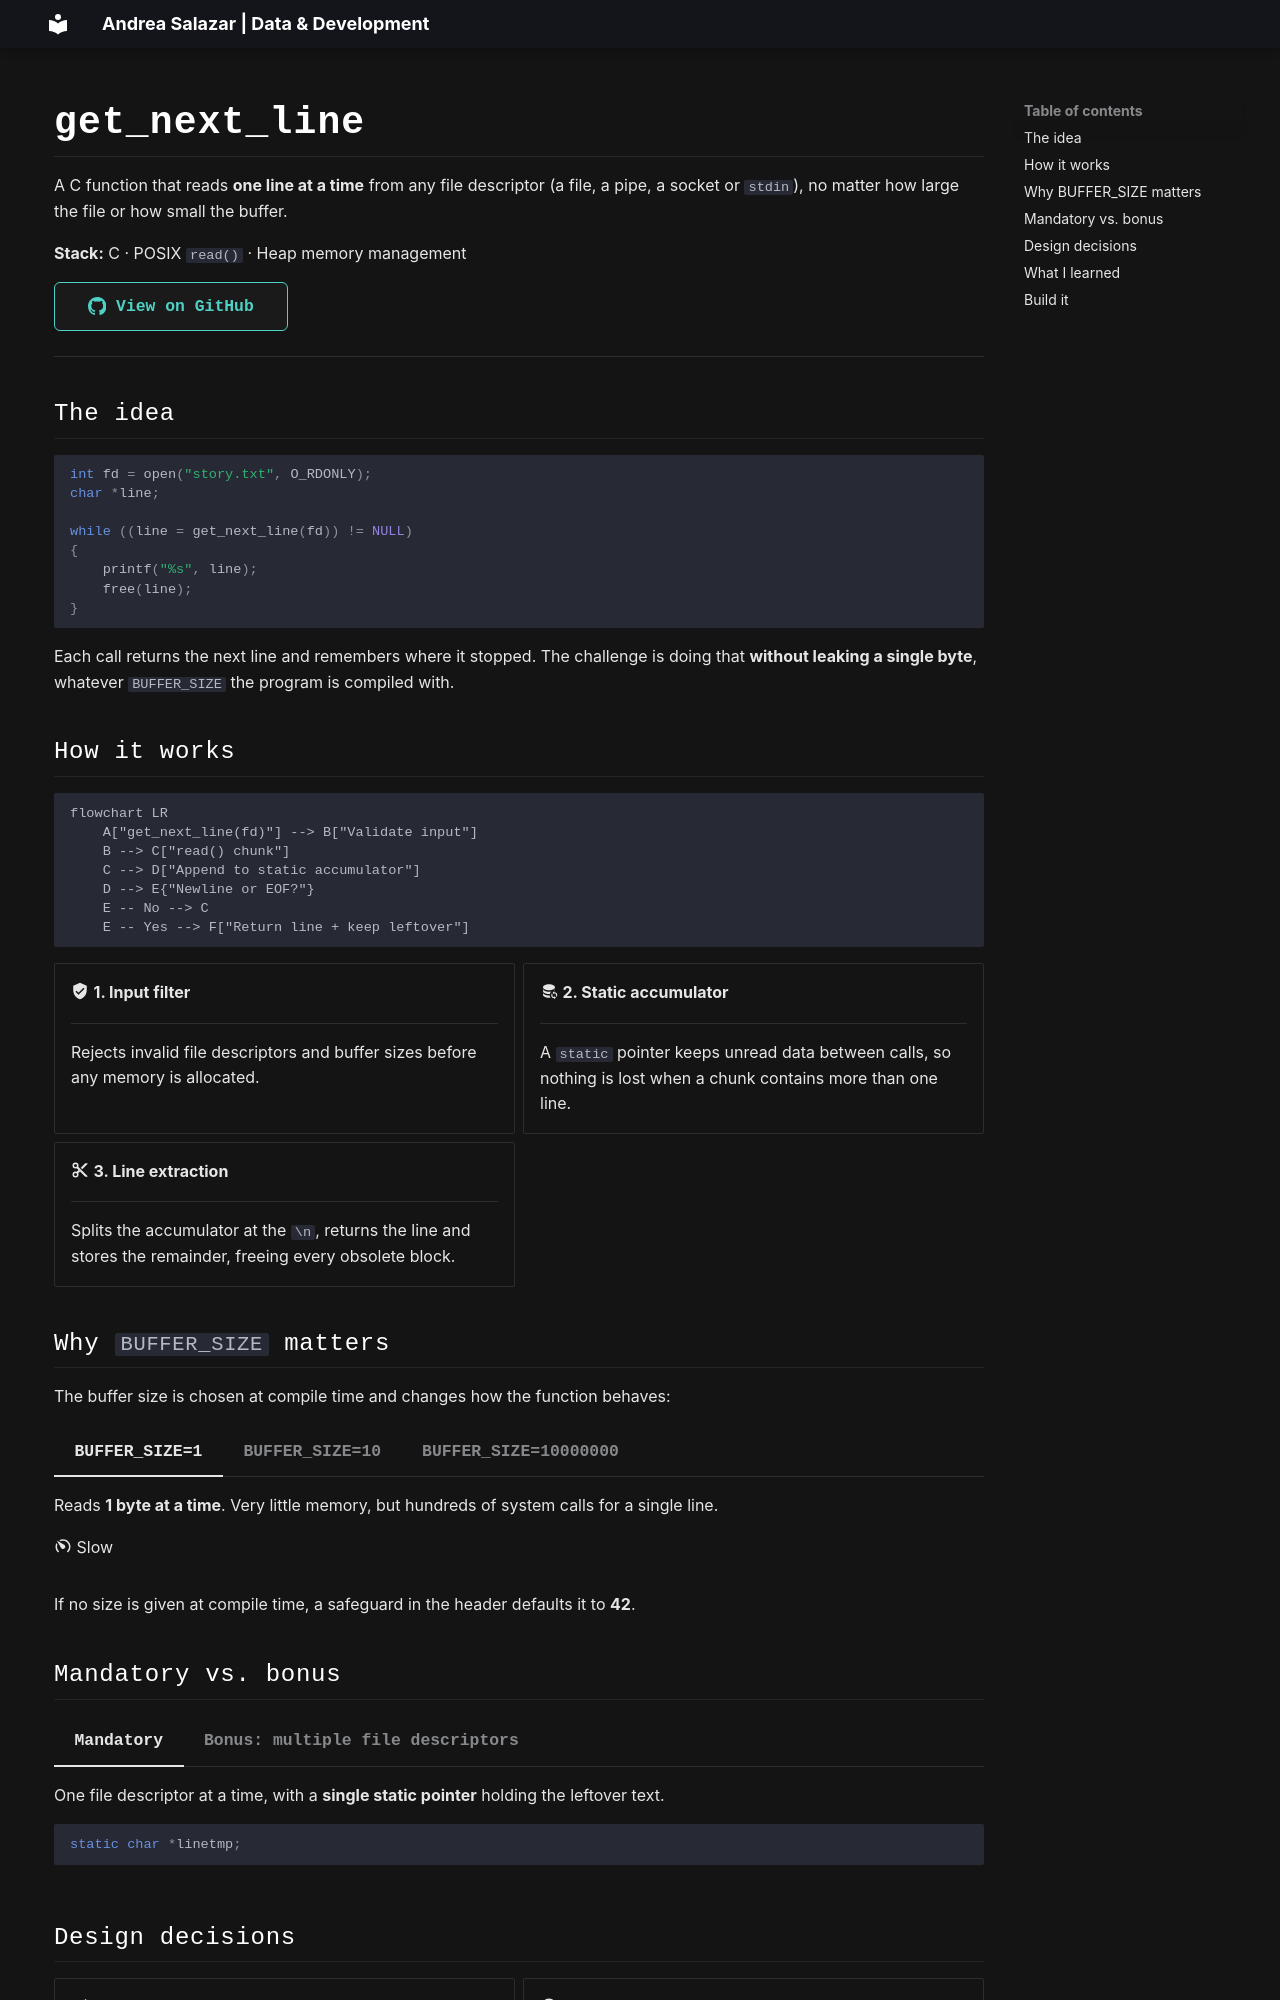

repository: asalazar-z/asalazar-z.github.io · page: projects/42-school/c/get_next_line/index.html · generator: mkdocs

# get_next_line

A C function that reads **one line at a time** from any file descriptor (a file, a pipe, a socket or `stdin`), no matter how large the file or how small the buffer.

**Stack:** C · POSIX `read()` · Heap memory management

[:octicons-mark-github-16: View on GitHub](https://github.com/asalazar-z/get_next_line){ .md-button .md-button--primary }

---

## The idea

```c
int fd = open("story.txt", O_RDONLY);
char *line;

while ((line = get_next_line(fd)) != NULL)
{
    printf("%s", line);
    free(line);
}
```

Each call returns the next line and remembers where it stopped. The challenge is doing that **without leaking a single byte**, whatever `BUFFER_SIZE` the program is compiled with.

## How it works

```mermaid
flowchart LR
    A["get_next_line(fd)"] --> B["Validate input"]
    B --> C["read() chunk"]
    C --> D["Append to static accumulator"]
    D --> E{"Newline or EOF?"}
    E -- No --> C
    E -- Yes --> F["Return line + keep leftover"]
```

<div class="grid cards" markdown>

-   :material-shield-check: **1. Input filter**

    ---

    Rejects invalid file descriptors and buffer sizes before any memory is allocated.

-   :material-database-sync: **2. Static accumulator**

    ---

    A `static` pointer keeps unread data between calls, so nothing is lost when a chunk contains more than one line.

-   :material-content-cut: **3. Line extraction**

    ---

    Splits the accumulator at the `\n`, returns the line and stores the remainder, freeing every obsolete block.

</div>

## Why `BUFFER_SIZE` matters

The buffer size is chosen at compile time and changes how the function behaves:

=== "BUFFER_SIZE=1"

    Reads **1 byte at a time**. Very little memory, but hundreds of system calls for a single line.

    :material-speedometer-slow: Slow

=== "BUFFER_SIZE=10"

    Reads in **small chunks**. Whatever doesn't belong to the current line is kept in the static accumulator for the next call.

    :material-speedometer-medium: Balanced

=== "BUFFER_SIZE=10000000"

    Reads **10 MB in one go**. Maximum throughput, but a much bigger memory footprint.

    :material-speedometer: Fast, memory-heavy

If no size is given at compile time, a safeguard in the header defaults it to **42**.
